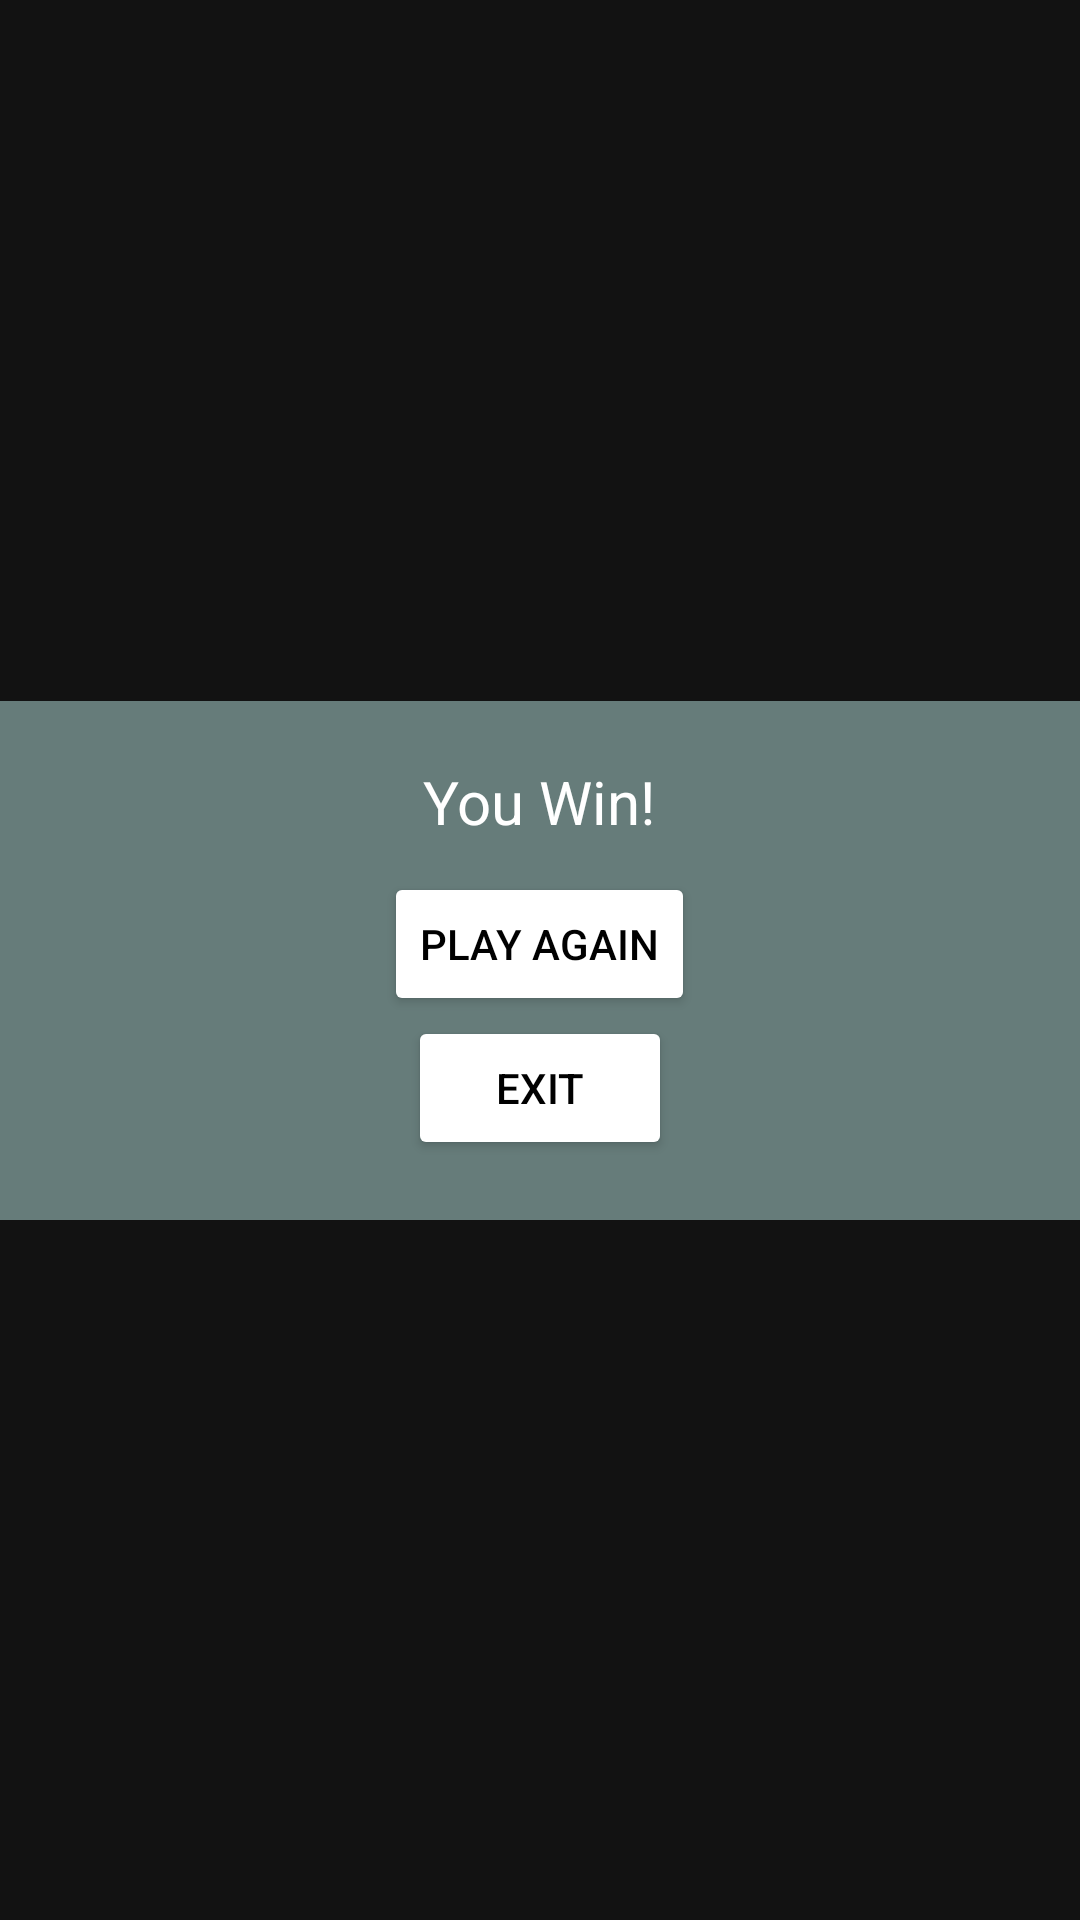

Layout XML and referenced resources for this Android screen:
<!-- AndroidManifest.xml: application theme Theme.MyApplication -->
<!-- res/layout/end_alert.xml -->
<?xml version="1.0" encoding="utf-8"?>
<layout xmlns:android="http://schemas.android.com/apk/res/android"
    xmlns:app="http://schemas.android.com/apk/res-auto"
    xmlns:tools="http://schemas.android.com/tools">

    <androidx.constraintlayout.widget.ConstraintLayout
        android:layout_width="wrap_content"
        android:layout_height="match_parent"
        android:gravity="center"
        android:layout_gravity="center">
        <androidx.constraintlayout.widget.Barrier
            android:layout_width="match_parent"
            android:layout_height="match_parent"
            app:barrierDirection="right"/>
        <LinearLayout
            android:layout_width="match_parent"
            android:layout_height="wrap_content"
            android:background="@color/blue"
            android:gravity="center"
            android:orientation="vertical"
            android:paddingHorizontal="10dp"
            app:layout_constraintBottom_toBottomOf="parent"
            app:layout_constraintEnd_toEndOf="parent"
            app:layout_constraintStart_toStartOf="parent"
            app:layout_constraintTop_toTopOf="parent"
            tools:ignore="MissingConstraints">

            <TextView
                android:id="@+id/endText"
                android:layout_width="wrap_content"
                android:layout_height="wrap_content"
                android:paddingTop="20sp"
                android:text="You Win!"
                android:textColor="@color/white"
                android:textSize="20sp" />

            <Button
                android:id="@+id/playAgain"
                android:layout_width="wrap_content"
                android:backgroundTint="@color/white"
                android:textColor="@color/black"
                android:layout_height="wrap_content"
                android:layout_marginHorizontal="50sp"
                android:layout_marginTop="10sp"
                android:text="Play again" />

            <Button
                android:id="@+id/exit"
                android:layout_width="wrap_content"
                android:backgroundTint="@color/white"
                android:textColor="@color/black"
                android:layout_height="wrap_content"
                android:layout_marginHorizontal="50sp"
                android:layout_marginBottom="20sp"
                android:text="Exit" />

            <androidx.constraintlayout.widget.Barrier
                android:layout_width="match_parent"
                android:layout_height="match_parent"
                app:barrierDirection="left" />
        </LinearLayout>
    </androidx.constraintlayout.widget.ConstraintLayout>
</layout>
<!-- resources referenced by this layout -->
<resources>
  <color name="black">#FF000000</color>
  <color name="blue">#667C7A</color>
  <color name="white">#FFFFFFFF</color>
  <style name="Theme.MyApplication" parent="Theme.MaterialComponents.NoActionBar">
          
          <item name="colorPrimary">@color/milk</item>
          <item name="colorPrimaryVariant">@color/black</item>
          <item name="colorOnPrimary">@color/black</item>
          
          <item name="colorSecondary">@color/dark_milk</item>
          <item name="colorSecondaryVariant">@color/teal_700</item>
          <item name="colorOnSecondary">@color/black</item>
          
          <item name="android:statusBarColor">?attr/colorPrimaryVariant</item>
          
      </style>
  <color name="milk">#E2D1A6</color>
  <color name="dark_milk">#B9A27C</color>
  <color name="teal_700">#FF018786</color>
</resources>
